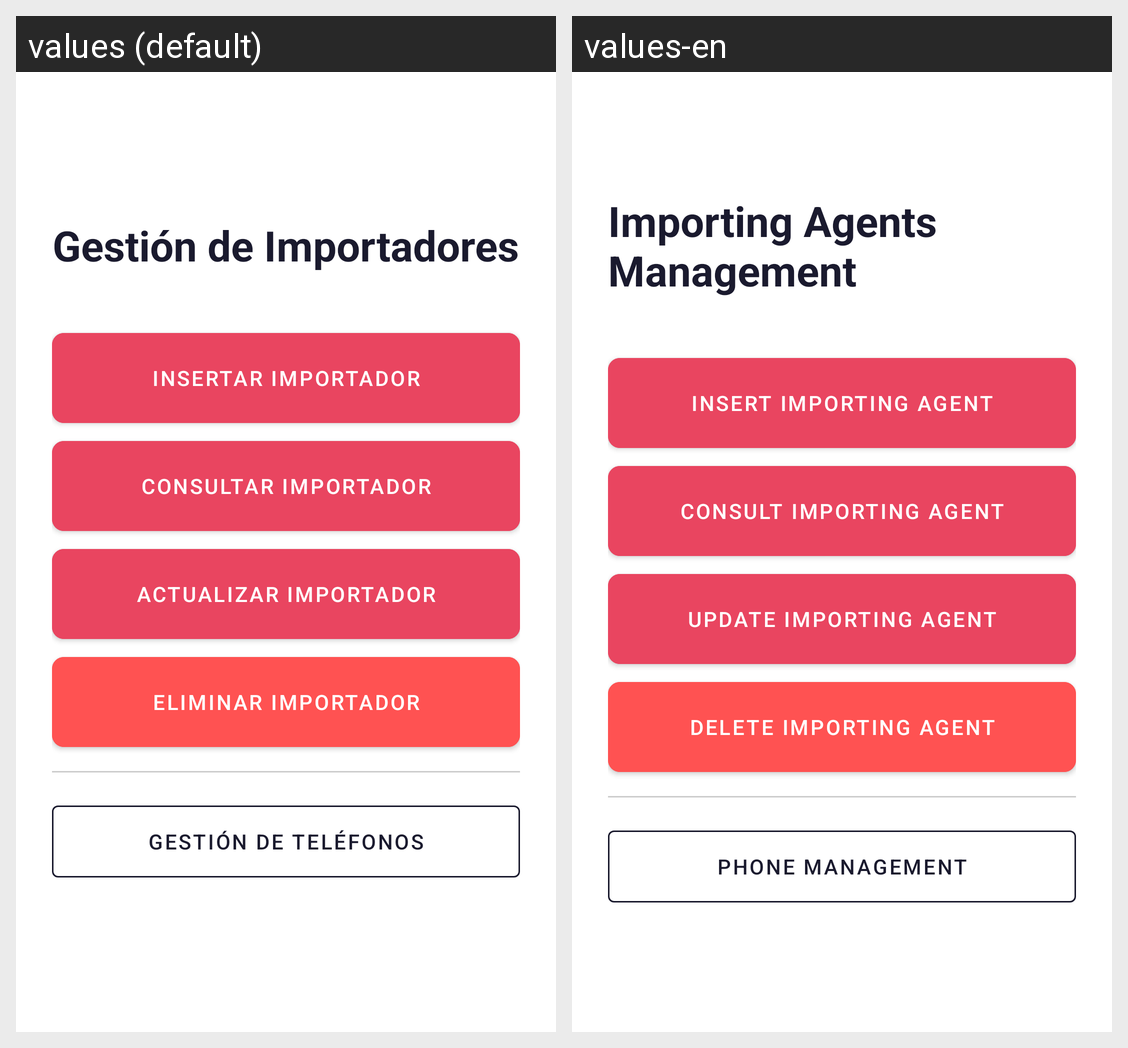

Translations of the strings shown on this Android screen, per locale in the grid:
Android screen res/layout/activity_importador_menu.xml rendered under 2 locales, left to right: values (default), values-en. Device: Nexus 5 (rendered at 1080×1920; each locale shown at half size, 540×960, under a caption strip naming it); theme Theme.Proyecto_PDM.
Strings drawn on this screen, with the default value and each locale's value (text and hints the layout hard-codes, and strings that could not be matched under every locale, appear in the picture but are not listed):

title_importadores_menu
  values: Gestión de Importadores
  values-en: Importing Agents Management

btn_insert_importador
  values: INSERTAR IMPORTADOR
  values-en: INSERT IMPORTING AGENT

btn_consult_importador
  values: CONSULTAR IMPORTADOR
  values-en: CONSULT IMPORTING AGENT

btn_update_importador
  values: ACTUALIZAR IMPORTADOR
  values-en: UPDATE IMPORTING AGENT

btn_delete_importador
  values: ELIMINAR IMPORTADOR
  values-en: DELETE IMPORTING AGENT

btn_manage_phones
  values: GESTIÓN DE TELÉFONOS
  values-en: PHONE MANAGEMENT
